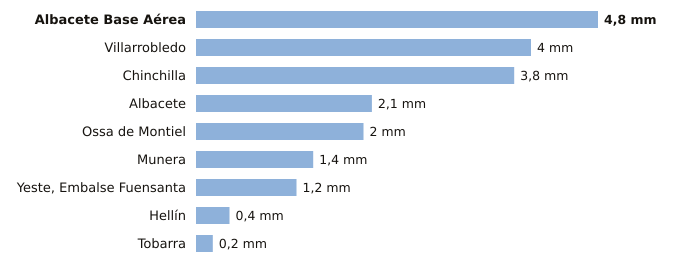

The data file committed next to this chart (first rows):
estacion, provincia, indicativo, mm_6_dias_anteriores, mm_hoy, mm_7_dias, horas_de_hoy
Albacete Base Aérea, Albacete, 8175, 4.8, 0.0, 4.8, 3
Villarrobledo, Albacete, 4091Y, 4.0, 0.0, 4.0, 2
Chinchilla, Albacete, 8177A, 3.8, 0.0, 3.8, 3
Albacete, Albacete, 8178D, 2.1, 0.0, 2.1, 3
Ossa de Montiel, Albacete, 4007Y, 2.0, 0.0, 2.0, 1
Munera, Albacete, 4096Y, 1.4, 0.0, 1.4, 1
Yeste, Embalse Fuensanta, Albacete, 7066Y, 1.2, 0.0, 1.2, 3
Hellín, Albacete, 7096B, 0.4, 0.0, 0.4, 3
Tobarra, Albacete, 7103Y, 0.2, 0.0, 0.2, 3
